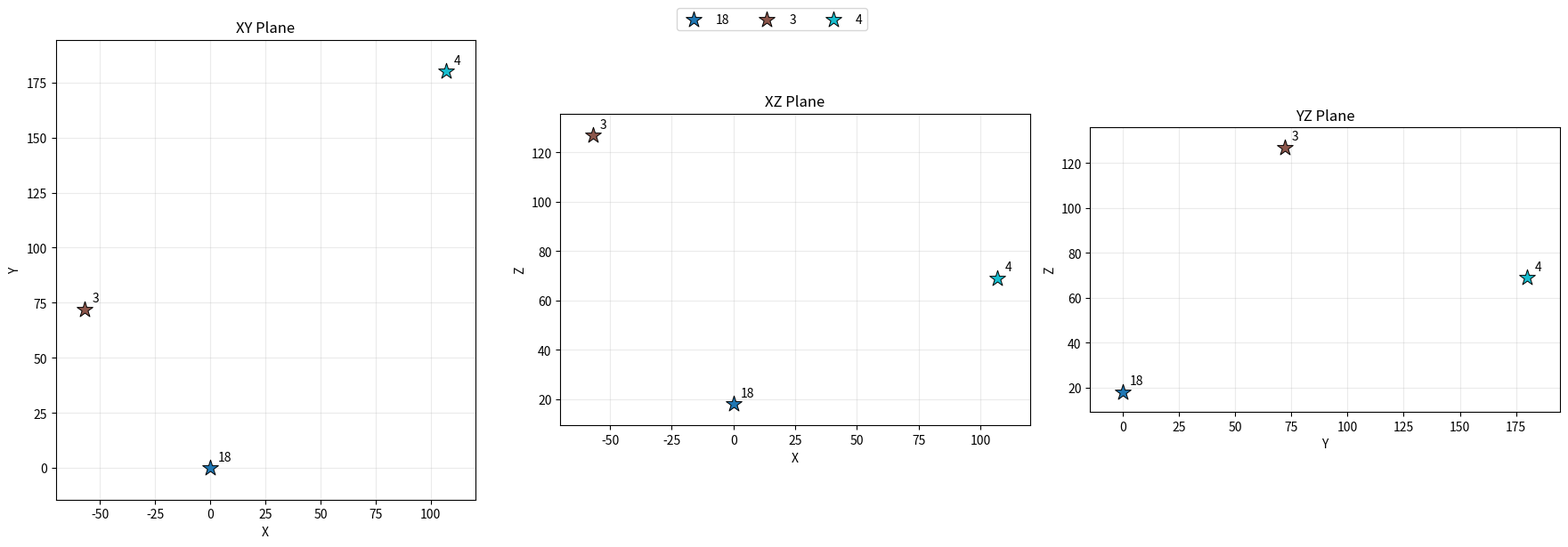

Python code for this plot:
"""
This file is to verify geometric conditions for multilateration. 
Input the ranges or a position (and the anchor/tag positions) to plot 
2D projections of the XY, XZ, YZ planes and visualize intersection points. 
"""
import matplotlib.pyplot as plt
from matplotlib.patches import Circle
from matplotlib.path import Path
from matplotlib.patches import PathPatch
import numpy as np

# Anchor positions {anchor_id: (x,y,z), ...}
ANCHORS = {18: (0,0,18),
           3: (-57, 72, 127),
           4: (107, 180, 69)}
# Ranges to anchor {anchor_id: range}
# Anchors without a range entry are still plotted but without range circle 
RANGES = {1: 420, 5: 272, 2:345}
# Position in 3D space, set USE_POSITION to true to OVERWRITE defined RANGES 
# in that case, the range to each anchor from the position will be computed
POS = (250, 200, 100) 
USE_POSITION = False 
# Display the plot (if you are not running this remotely)
SHOW_PLOT = True
# Save the plot (None to not save, else specify path)
SAVE_PATH = None 

def plot_anchor_ranges(
    anchors,
    ranges=None,
    position=None,
    use_position=False,
    show=True,
    save_path=None,
    figsize=(18, 6),
    dpi=300):
    """
    Plot anchor positions and their range projections in XY, XZ, and YZ planes.

    Parameters
    ----------
    anchors : dict
        Mapping:
            {anchor_id: (x, y, z)}

        Example:
            {
                "A": (0, 0, 0),
                "B": (4, 2, 1),
                "C": (2, 5, 3),
            }

    ranges : dict or None, default=None
        Mapping:
            {anchor_id: range}

        Used when use_position=False.

        Anchors missing from this dictionary are still plotted, but have
        no range circle.

    position : tuple or None, default=None
        A 3D position `(x, y, z)`.

        Used when use_position=True. The range for each anchor is then
        calculated as the Euclidean distance from this position to the
        anchor.

    use_position : bool, default=False
        Selects how ranges are determined.

        False:
            Use the `ranges` dictionary.

        True:
            Ignore `ranges` and calculate the range from `position` to
            every anchor.

    show : bool, default=True
        If True, display the figure using plt.show().

    save_path : str or None, default=None
        If provided, save the figure as a PNG.

        Example:
            save_path="anchors.png"

    figsize : tuple, default=(18, 6)
        Figure size in inches.

    dpi : int, default=300
        Resolution used when saving the PNG.

    Returns
    -------
    fig : matplotlib.figure.Figure
        The generated figure.

    axes : numpy.ndarray
        The three matplotlib axes.
    """

    # ------------------------------------------------------------------
    # Validate inputs
    # ------------------------------------------------------------------

    if use_position:

        if position is None:
            raise ValueError(
                "position must be provided when use_position=True."
            )

        position = np.asarray(position, dtype=float)

        if position.shape != (3,):
            raise ValueError(
                "position must contain exactly three values: (x, y, z)."
            )

    else:

        if ranges is None:
            raise ValueError(
                "ranges must be provided when use_position=False."
            )

    # ------------------------------------------------------------------
    # Determine the ranges to use
    # ------------------------------------------------------------------

    if use_position:

        # Compute distance from the supplied position to every anchor.
        #
        # The resulting dictionary has exactly the same structure as
        # the normal `ranges` dictionary.
        computed_ranges = {}

        for anchor_id, anchor_position in anchors.items():

            anchor_position = np.asarray(
                anchor_position,
                dtype=float,
            )

            if anchor_position.shape != (3,):
                raise ValueError(
                    f"Position for anchor {anchor_id!r} must contain "
                    "exactly three values: (x, y, z)."
                )

            computed_ranges[anchor_id] = np.linalg.norm(
                anchor_position - position
            )

        ranges_to_plot = computed_ranges

    else:

        ranges_to_plot = ranges

    # ------------------------------------------------------------------
    # Colors
    # ------------------------------------------------------------------

    colors = plt.cm.tab10(
        np.linspace(0, 1, max(len(anchors), 1))
    )

    anchor_colors = {
        anchor_id: colors[i % len(colors)]
        for i, anchor_id in enumerate(anchors)
    }

    overlap_color = "#FFF2A8"

    # ------------------------------------------------------------------
    # Create figure
    # ------------------------------------------------------------------

    fig, axes = plt.subplots(
        1,
        3,
        figsize=figsize,
    )

    planes = [
        (0, 1, "XY Plane", "X", "Y"),
        (0, 2, "XZ Plane", "X", "Z"),
        (1, 2, "YZ Plane", "Y", "Z"),
    ]

    # ------------------------------------------------------------------
    # Plot each projection
    # ------------------------------------------------------------------

    for ax, (i, j, title, xlabel, ylabel) in zip(axes, planes):

        # --------------------------------------------------------------
        # Build circle information
        # --------------------------------------------------------------

        circle_data = []

        for anchor_id, anchor_position in anchors.items():

            # In normal range mode, anchors missing from ranges have
            # no circle.
            if anchor_id not in ranges_to_plot:
                continue

            radius = ranges_to_plot[anchor_id]

            if radius is None:
                continue

            if radius < 0:
                raise ValueError(
                    f"Range for anchor {anchor_id!r} cannot be negative."
                )

            anchor_position = np.asarray(
                anchor_position,
                dtype=float,
            )

            circle_data.append({
                "anchor_id": anchor_id,
                "x": anchor_position[i],
                "y": anchor_position[j],
                "radius": radius,
            })

        # --------------------------------------------------------------
        # Determine plotting bounds
        # --------------------------------------------------------------

        all_x = [
            position[i]
            for position in anchors.values()
        ]

        all_y = [
            position[j]
            for position in anchors.values()
        ]

        # Include circle extents.
        for circle in circle_data:

            all_x.extend([
                circle["x"] - circle["radius"],
                circle["x"] + circle["radius"],
            ])

            all_y.extend([
                circle["y"] - circle["radius"],
                circle["y"] + circle["radius"],
            ])

        if not all_x:
            all_x = [0]
            all_y = [0]

        min_x, max_x = min(all_x), max(all_x)
        min_y, max_y = min(all_y), max(all_y)

        dx = max_x - min_x
        dy = max_y - min_y

        margin_x = max(dx * 0.08, 0.5)
        margin_y = max(dy * 0.08, 0.5)

        plot_min_x = min_x - margin_x
        plot_max_x = max_x + margin_x
        plot_min_y = min_y - margin_y
        plot_max_y = max_y + margin_y

        # --------------------------------------------------------------
        # Draw overlap regions
        # --------------------------------------------------------------

        if len(circle_data) >= 2:

            resolution = 600

            grid_x = np.linspace(
                plot_min_x,
                plot_max_x,
                resolution,
            )

            grid_y = np.linspace(
                plot_min_y,
                plot_max_y,
                resolution,
            )

            X, Y = np.meshgrid(
                grid_x,
                grid_y,
            )

            coverage = np.zeros_like(
                X,
                dtype=np.uint16,
            )

            for circle in circle_data:

                inside = (
                    (X - circle["x"]) ** 2
                    + (Y - circle["y"]) ** 2
                    <= circle["radius"] ** 2
                )

                coverage += inside

            overlap = coverage >= 2

            if np.any(overlap):

                overlap_mask = np.ma.masked_where(
                    ~overlap,
                    np.ones_like(
                        coverage,
                        dtype=float,
                    ),
                )

                ax.pcolormesh(
                    X,
                    Y,
                    overlap_mask,
                    shading="auto",
                    cmap=plt.matplotlib.colors.ListedColormap(
                        [overlap_color]
                    ),
                    alpha=0.85,
                    zorder=1,
                )

        # --------------------------------------------------------------
        # Draw circle outlines
        # --------------------------------------------------------------

        for circle in circle_data:

            anchor_id = circle["anchor_id"]

            ax.add_patch(
                Circle(
                    (
                        circle["x"],
                        circle["y"],
                    ),
                    circle["radius"],
                    fill=False,
                    edgecolor=anchor_colors[anchor_id],
                    linewidth=2,
                    zorder=3,
                )
            )

        # --------------------------------------------------------------
        # Draw ALL anchors
        # --------------------------------------------------------------

        for anchor_id, anchor_position in anchors.items():

            anchor_position = np.asarray(
                anchor_position,
                dtype=float,
            )

            ax.scatter(
                anchor_position[i],
                anchor_position[j],
                marker="*",
                s=180,
                color=anchor_colors[anchor_id],
                edgecolor="black",
                linewidth=0.7,
                zorder=4,
                label=anchor_id,
            )

            ax.annotate(
                anchor_id,
                (
                    anchor_position[i],
                    anchor_position[j],
                ),
                xytext=(6, 6),
                textcoords="offset points",
                fontsize=10,
                zorder=5,
            )

        # --------------------------------------------------------------
        # If using position mode, plot the position itself
        # --------------------------------------------------------------

        if use_position:

            ax.scatter(
                position[i],
                position[j],
                marker="x",
                s=140,
                color="black",
                linewidth=2.5,
                zorder=6,
                label="Position",
            )

        # --------------------------------------------------------------
        # Formatting
        # --------------------------------------------------------------

        ax.set_title(title)
        ax.set_xlabel(xlabel)
        ax.set_ylabel(ylabel)

        ax.set_aspect(
            "equal",
            adjustable="box",
        )

        ax.set_xlim(
            plot_min_x,
            plot_max_x,
        )

        ax.set_ylim(
            plot_min_y,
            plot_max_y,
        )

        ax.grid(
            True,
            alpha=0.25,
        )

    # ------------------------------------------------------------------
    # Legend
    # ------------------------------------------------------------------

    handles, labels = axes[0].get_legend_handles_labels()

    if handles:

        fig.legend(
            handles,
            labels,
            loc="upper center",
            bbox_to_anchor=(0.5, 1.02),
            ncol=min(len(handles), 6),
        )

    fig.tight_layout()

    # ------------------------------------------------------------------
    # Save
    # ------------------------------------------------------------------

    if save_path is not None:

        fig.savefig(
            save_path,
            dpi=dpi,
            bbox_inches="tight",
            format="png",
        )

    # ------------------------------------------------------------------
    # Display
    # ------------------------------------------------------------------

    if show:
        plt.show()

    return fig, axes

if __name__ == "__main__": 
    plot_anchor_ranges(ANCHORS, RANGES, position=POS, use_position=USE_POSITION, show=SHOW_PLOT, save_path=SAVE_PATH) 
